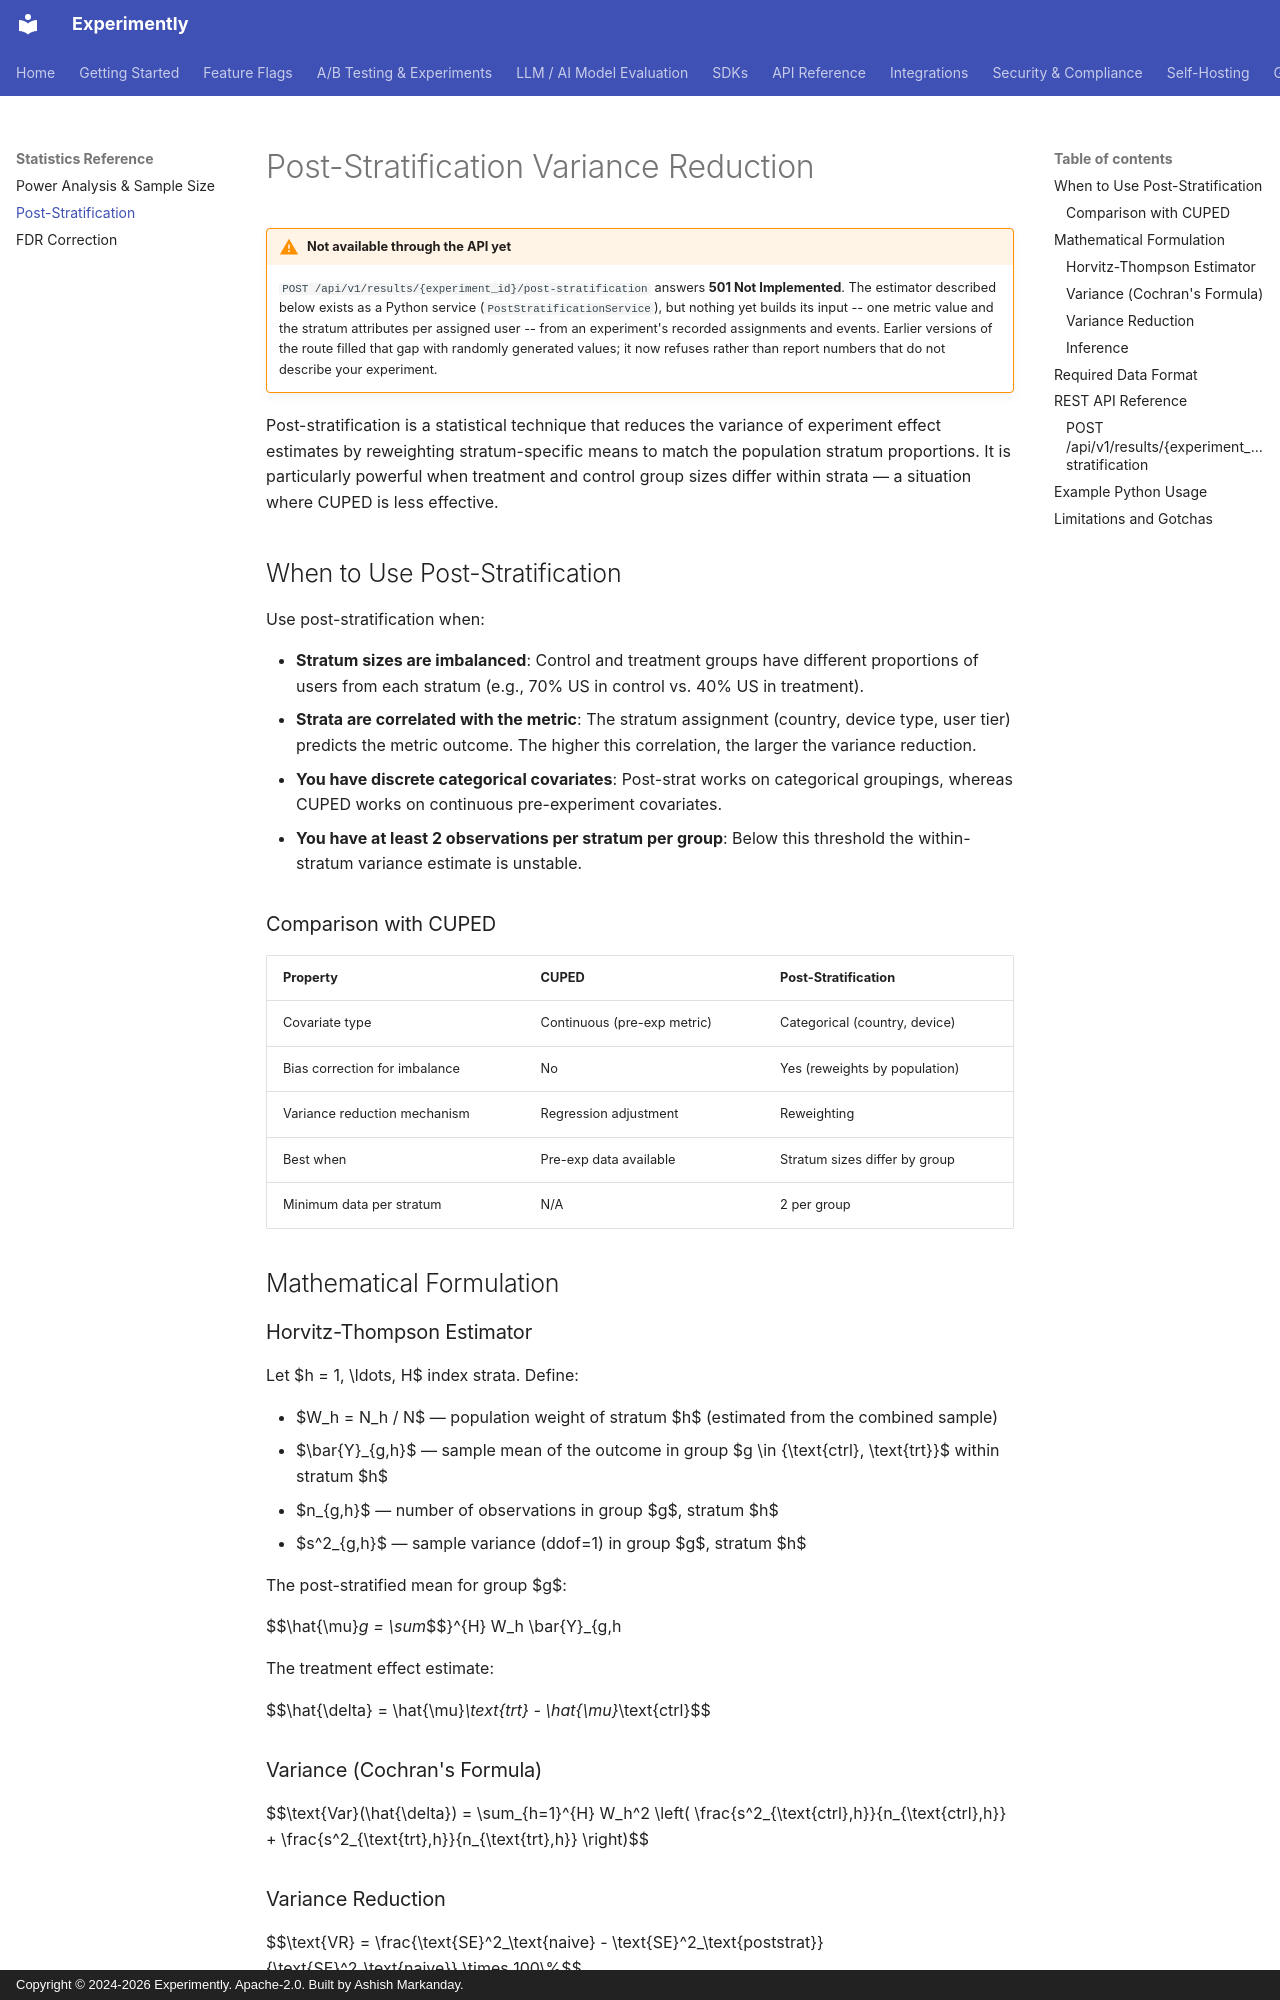

repository: getexperimently/experimently · page: statistics/post-stratification/index.html · generator: mkdocs · copyright: Copyright © 2024-2026 Experimently. Apache-2.0. Built by Ashish Markanday.

# Post-Stratification Variance Reduction

!!! warning "Not available through the API yet"
    `POST /api/v1/results/{experiment_id}/post-stratification` answers
    **501 Not Implemented**. The estimator described below exists as a
    Python service (`PostStratificationService`), but nothing yet builds its
    input -- one metric value and the stratum attributes per assigned user --
    from an experiment's recorded assignments and events. Earlier versions of
    the route filled that gap with randomly generated values; it now refuses
    rather than report numbers that do not describe your experiment.

Post-stratification is a statistical technique that reduces the variance of experiment
effect estimates by reweighting stratum-specific means to match the population stratum
proportions. It is particularly powerful when treatment and control group sizes differ
within strata — a situation where CUPED is less effective.

## When to Use Post-Stratification

Use post-stratification when:

- **Stratum sizes are imbalanced**: Control and treatment groups have different proportions
  of users from each stratum (e.g., 70% US in control vs. 40% US in treatment).
- **Strata are correlated with the metric**: The stratum assignment (country, device type,
  user tier) predicts the metric outcome. The higher this correlation, the larger the
  variance reduction.
- **You have discrete categorical covariates**: Post-strat works on categorical groupings,
  whereas CUPED works on continuous pre-experiment covariates.
- **You have at least 2 observations per stratum per group**: Below this threshold the
  within-stratum variance estimate is unstable.

### Comparison with CUPED

| Property | CUPED | Post-Stratification |
|---|---|---|
| Covariate type | Continuous (pre-exp metric) | Categorical (country, device) |
| Bias correction for imbalance | No | Yes (reweights by population) |
| Variance reduction mechanism | Regression adjustment | Reweighting |
| Best when | Pre-exp data available | Stratum sizes differ by group |
| Minimum data per stratum | N/A | 2 per group |

## Mathematical Formulation

### Horvitz-Thompson Estimator

Let $h = 1, \ldots, H$ index strata. Define:

- $W_h = N_h / N$ — population weight of stratum $h$ (estimated from the combined sample)
- $\bar{Y}_{g,h}$ — sample mean of the outcome in group $g \in \{\text{ctrl}, \text{trt}\}$ within stratum $h$
- $n_{g,h}$ — number of observations in group $g$, stratum $h$
- $s^2_{g,h}$ — sample variance (ddof=1) in group $g$, stratum $h$

The post-stratified mean for group $g$:

$$\hat{\mu}_g = \sum_{h=1}^{H} W_h \bar{Y}_{g,h}$$

The treatment effect estimate:

$$\hat{\delta} = \hat{\mu}_\text{trt} - \hat{\mu}_\text{ctrl}$$
